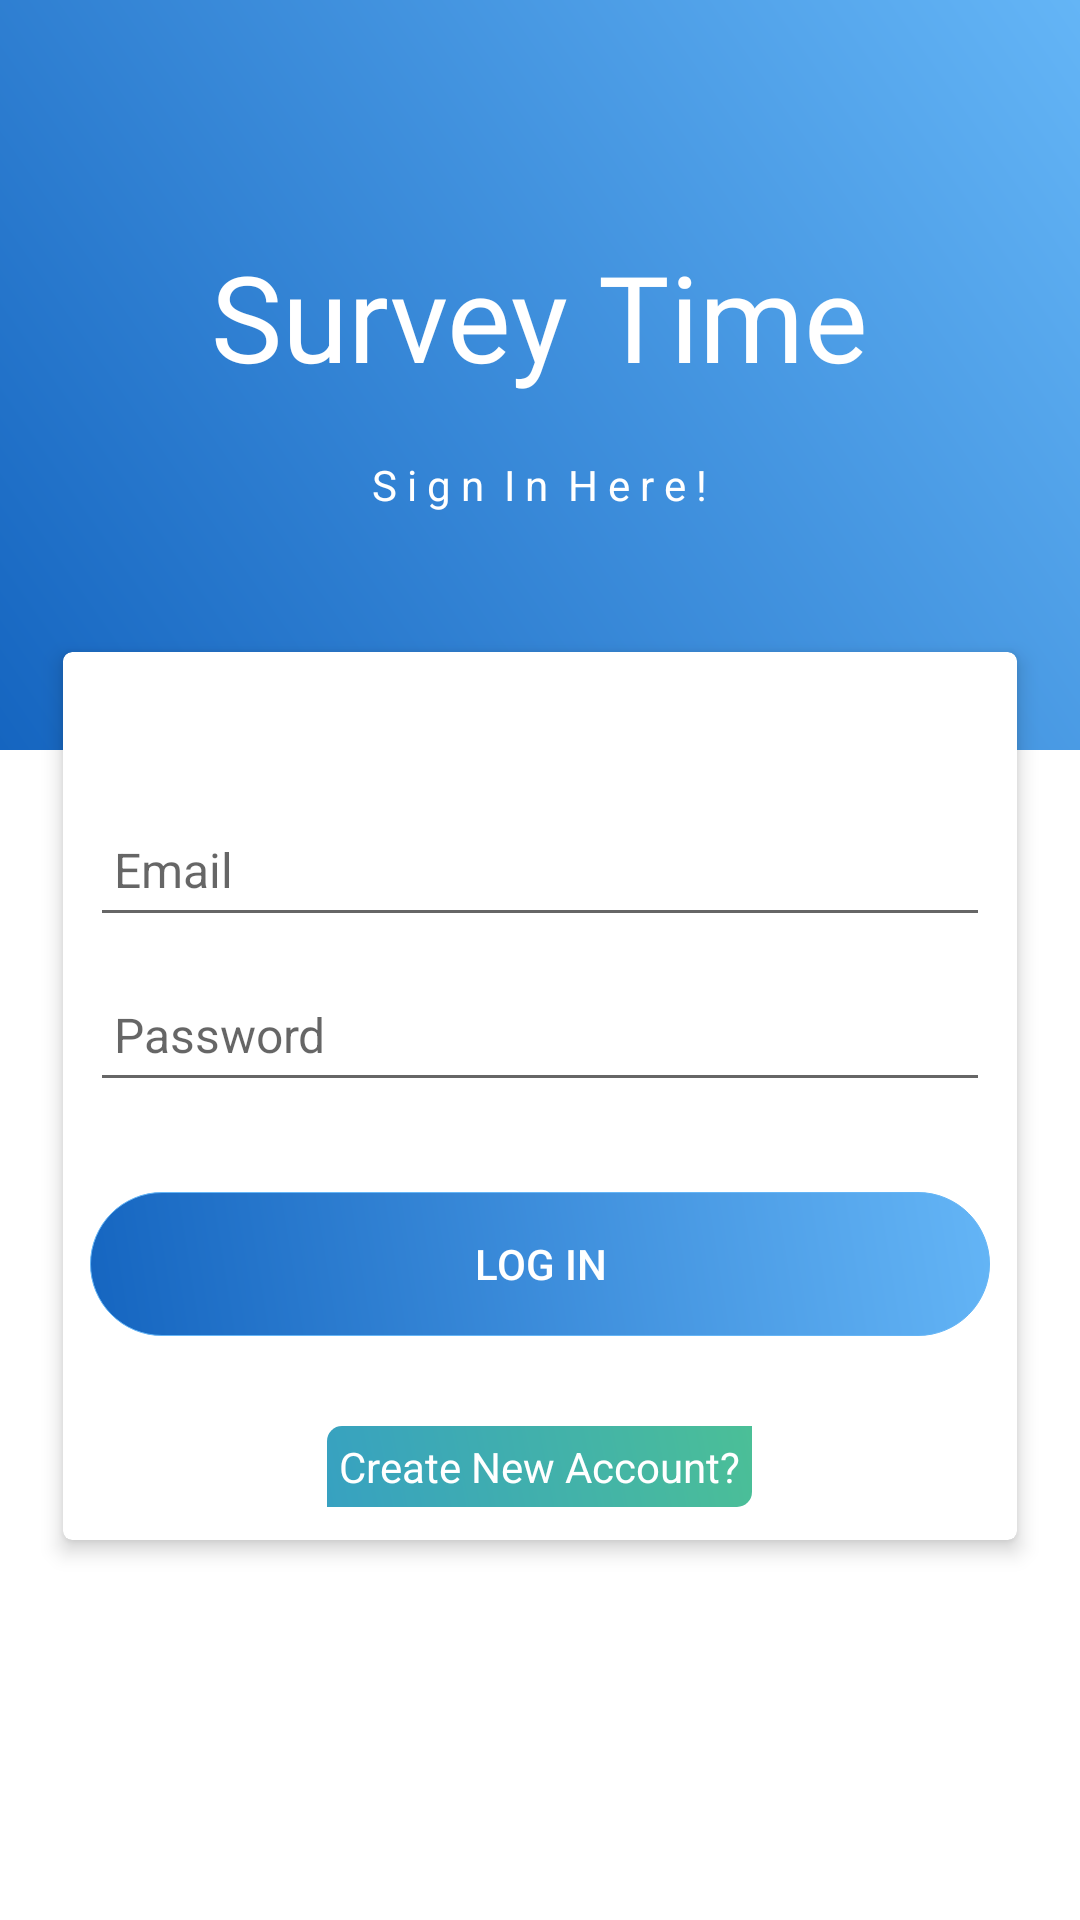

Write the Android layout XML for this screen, with the resource values it uses.
<!-- AndroidManifest.xml: application theme AppTheme -->
<!-- res/layout/activity_create_survey.xml -->
<?xml version="1.0" encoding="utf-8"?>

<LinearLayout xmlns:android="http://schemas.android.com/apk/res/android"
    xmlns:app="http://schemas.android.com/apk/res-auto"
    xmlns:tools="http://schemas.android.com/tools"
    android:layout_width="match_parent"
    android:layout_height="match_parent"
    tools:context=".CreateSurvey"
    android:fitsSystemWindows="true"
    android:orientation="vertical"
    android:background="#ffffff">
    <LinearLayout
        android:layout_width="match_parent"
        android:layout_height="250dp"
        android:background="@drawable/home_bg"
        android:gravity="center"
        android:orientation="vertical"
        >
        <TextView
            android:layout_width="wrap_content"
            android:layout_height="wrap_content"
            android:text="Survey Time"
            android:textSize="40dp"
            android:textColor="#ffffff"
            android:fontFamily="@font/playfairdisplayscrg" />
        <TextView
            android:layout_width="wrap_content"
            android:layout_height="wrap_content"
            android:layout_marginTop="20dp"
            android:textColor="#ffffff"
            android:text="S i g n  I n  H e r e !"/>
    </LinearLayout>
    <android.support.v7.widget.CardView
        android:layout_width="match_parent"
        android:layout_height="310dp"
        android:layout_marginTop="-40dp"
        android:layout_marginLeft="16dp"
        android:layout_marginRight="16dp"
        android:paddingBottom="50dp"
        app:cardUseCompatPadding="true"
        app:cardElevation="4dp"
        app:cardCornerRadius="3dp" >
        <LinearLayout
            android:layout_width="match_parent"
            android:layout_height="310dp"
            android:orientation="vertical">
            <EditText
                android:layout_marginTop="50dp"
                android:layout_gravity="center_horizontal"
                android:layout_width="300dp"
                android:layout_height="45dp"
                android:inputType="textEmailAddress"
                android:hint="Email"
                android:textSize="@dimen/etSize"
                android:padding="8dp" />
            <EditText
                android:layout_marginTop="10dp"
                android:layout_gravity="center_horizontal"
                android:layout_width="300dp"
                android:layout_height="45dp"
                android:hint="Password"
                android:inputType="textPassword"
                android:textSize="@dimen/etSize"
                android:padding="8dp" />
            <Button
                android:id="@+id/btnLogin"
                android:layout_marginTop="30dp"
                android:layout_gravity="center_horizontal"
                android:layout_width="300dp"
                android:layout_height="wrap_content"
                android:background="@drawable/btn_bg1"
                android:text="Log In"
                android:textColor="#ffffff"
                style="?android:attr/borderlessButtonStyle"
                />
            <TextView
                android:id="@+id/tvRegister"
                android:clickable="true"
                android:layout_marginTop="30dp"
                android:layout_width="wrap_content"
                android:layout_height="wrap_content"
                android:layout_gravity="center_horizontal"
                android:text="Create New Account?"
                android:padding="4dp"
                android:background="@drawable/home_bg2"
                android:textColor="#ffffff"/>

        </LinearLayout>

    </android.support.v7.widget.CardView>




</LinearLayout>
<!-- resources referenced by this layout -->
<resources>
  <dimen name="etSize">16dp</dimen>
  <!-- drawable btn_bg1 (drawable) -->
  <?xml version="1.0" encoding="utf-8"?>
  
  <shape xmlns:android="http://schemas.android.com/apk/res/android">
      <gradient
          android:angle="45"
          android:endColor="#64b5f6"
          android:startColor="#1565c0"
          android:type="linear" />
      <corners android:radius="25dp"/>
      <stroke android:width="1px" android:color="#64b5f6"/>
  </shape>
  <!-- drawable home_bg (drawable) -->
  <?xml version="1.0" encoding="utf-8"?>
  
  <shape xmlns:android="http://schemas.android.com/apk/res/android"
      android:shape="rectangle">
      <gradient
          android:angle="45"
          android:endColor="#64b5f6"
          android:startColor="#1565c0"
          android:type="linear" />
  </shape>
  <!-- drawable home_bg2 (drawable) -->
  <?xml version="1.0" encoding="utf-8"?>
  
  <shape xmlns:android="http://schemas.android.com/apk/res/android"
      android:shape="rectangle">
      <corners
          android:bottomRightRadius="5dp"
          android:topLeftRadius="5dp"/>
      <gradient
          android:angle="45"
          android:startColor="#37a1c1"
          android:endColor="#4bbf97"/>
  </shape>
  <style name="AppTheme" parent="Theme.AppCompat.Light.NoActionBar">
          
          <item name="windowNoTitle">true</item>
          <item name="windowActionBar">false</item>
          <item name="colorPrimary">@color/colorPrimary</item>
          <item name="colorPrimaryDark">@color/colorPrimaryDark</item>
          <item name="colorAccent">@color/colorAccent</item>
      </style>
  <color name="colorPrimary">#008577</color>
  <color name="colorPrimaryDark">#cecdcd</color>
  <color name="colorAccent">#64b5f6</color>
</resources>
